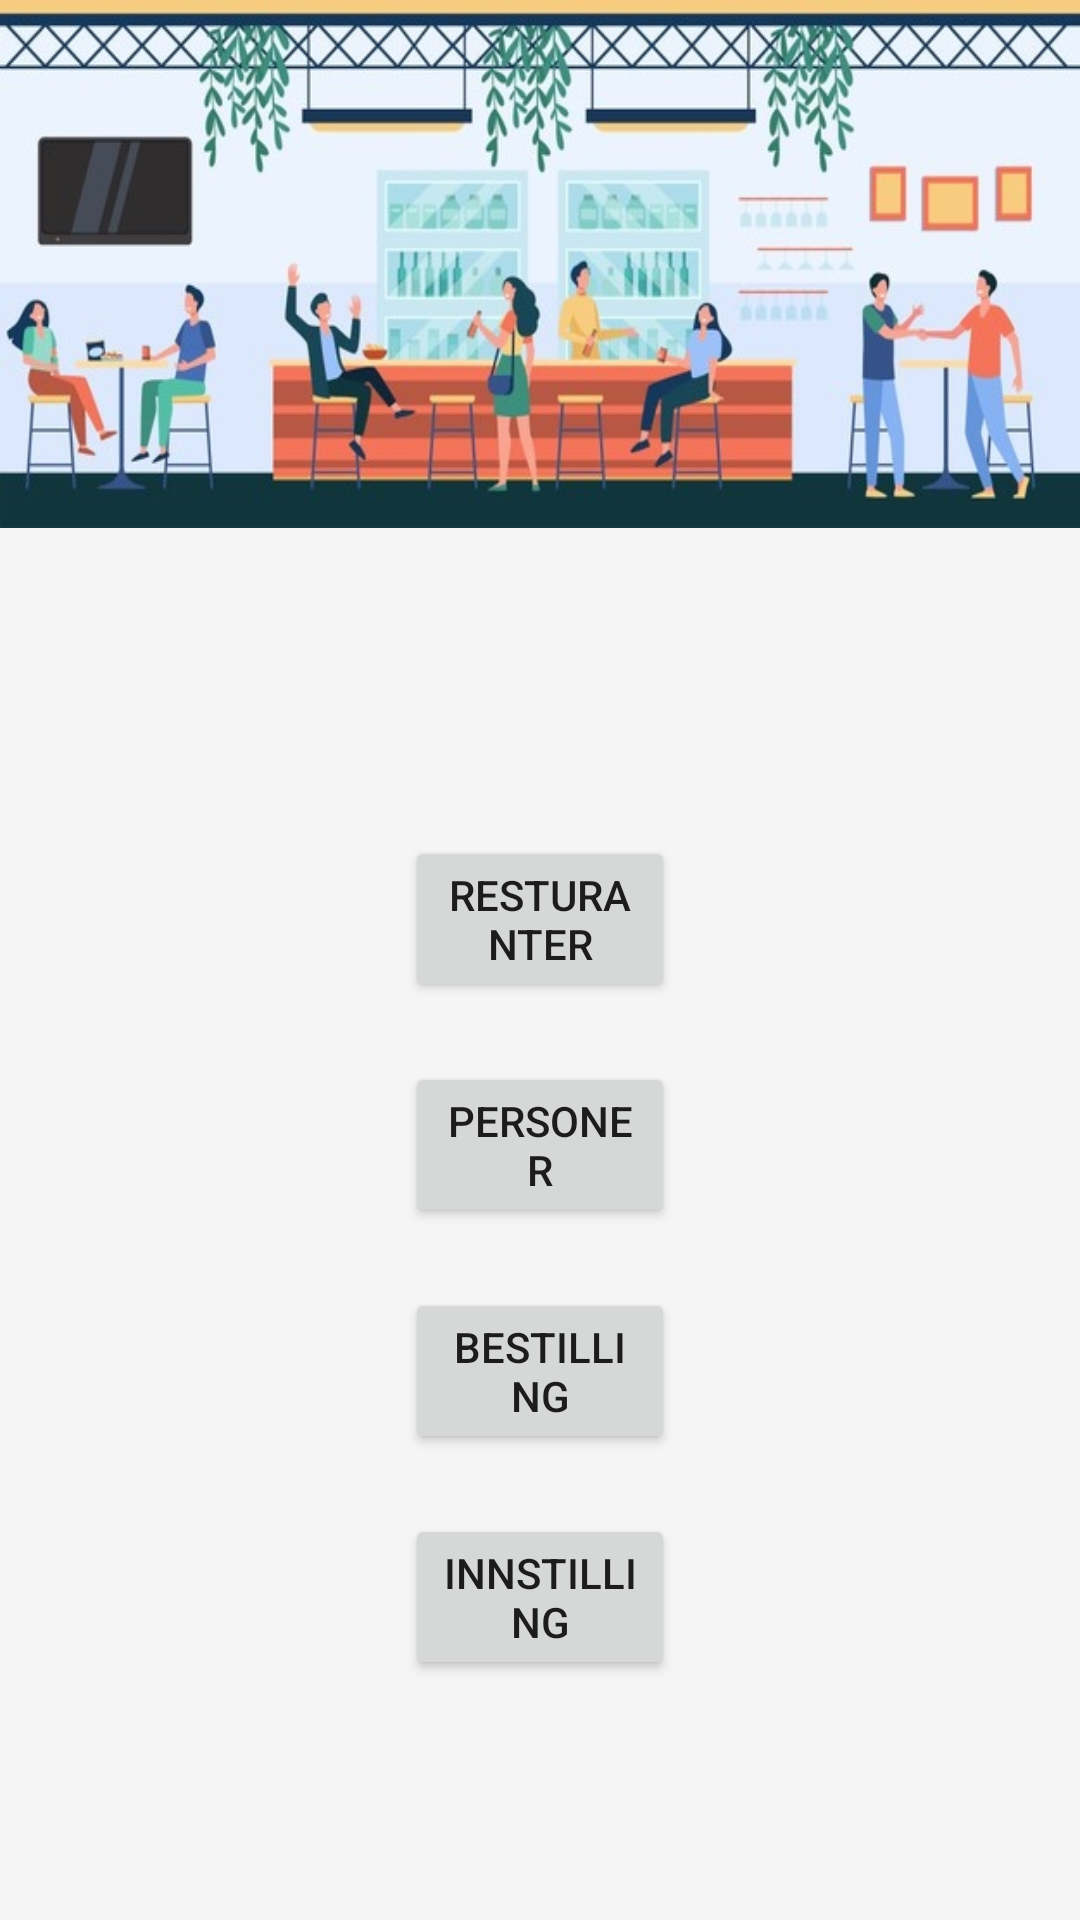

Produce the Android XML layout that renders to this screen, including the resource entries it uses.
<!-- AndroidManifest.xml: application theme Theme.Mappe2 -->
<!-- res/layout/activity_main.xml -->
<?xml version="1.0" encoding="utf-8"?>
<RelativeLayout xmlns:android="http://schemas.android.com/apk/res/android"

    xmlns:tools="http://schemas.android.com/tools"
    android:layout_width="match_parent"
    android:layout_height="match_parent"
    tools:context=".Activtiy.MainActivity"
    android:id="@+id/setting"
    android:background="@color/WhiteSmoke">
    <LinearLayout
        android:layout_width="match_parent"
        android:layout_height="176dp"
        android:orientation="horizontal"
        android:background="@drawable/header">

    </LinearLayout>

    <LinearLayout
        android:layout_width="wrap_content"
        android:layout_height="wrap_content"
        android:layout_alignParentStart="true"
        android:layout_alignParentEnd="true"
        android:layout_alignParentBottom="true"
        android:layout_marginStart="135dp"
        android:layout_marginEnd="135dp"
        android:layout_marginBottom="80dp"
        android:orientation="vertical">

        <Button
            android:id="@+id/Registere_Restursnt"
            android:layout_width="wrap_content"
            android:layout_height="wrap_content"
            android:layout_marginBottom="20dp"
            android:text="@string/resturanter" />


        <Button
            android:id="@+id/Registere_person"
            android:layout_width="match_parent"
            android:layout_height="wrap_content"
            android:layout_marginBottom="20dp"
            android:text="@string/personer" />


        <Button
            android:id="@+id/Bestilling"
            android:layout_width="match_parent"
            android:layout_height="wrap_content"
            android:layout_marginBottom="20dp"
            android:text="@string/bestilling" />

        <Button
            android:id="@+id/Innstilling"
            android:layout_width="match_parent"
            android:layout_height="wrap_content"
            android:text="@string/innstilling" />
    </LinearLayout>




</RelativeLayout>
<!-- resources referenced by this layout -->
<resources>
  <item name="WhiteSmoke" type="color">#FFF5F5F5</item>
  <!-- drawable header: png bitmap (drawable, 57668 bytes) -->
  <string name="bestilling">Bestilling</string>
  <string name="innstilling">Innstilling</string>
  <string name="personer">Personer</string>
  <string name="resturanter">Resturanter</string>
  <style name="Theme.Mappe2" parent="Theme.MaterialComponents.DayNight.DarkActionBar">
          
          <item name="colorPrimary">@color/BurlyWood</item>
          <item name="colorPrimaryVariant">@color/Navy</item>
          <item name="colorOnPrimary">@color/white</item>
          
          <item name="colorSecondary">@color/teal_200</item>
          <item name="colorSecondaryVariant">@color/teal_700</item>
          <item name="colorOnSecondary">@color/black</item>
          
          <item name="android:statusBarColor" tools:targetApi="l">?attr/colorPrimaryVariant</item>
          
      </style>
  <item name="BurlyWood" type="color">#FFDEB887</item>
  <item name="Navy" type="color">#FF000080</item>
  <color name="white">#FFFFFFFF</color>
  <color name="teal_200">#FF03DAC5</color>
  <color name="teal_700">#FF018786</color>
  <color name="black">#FF000000</color>
</resources>
